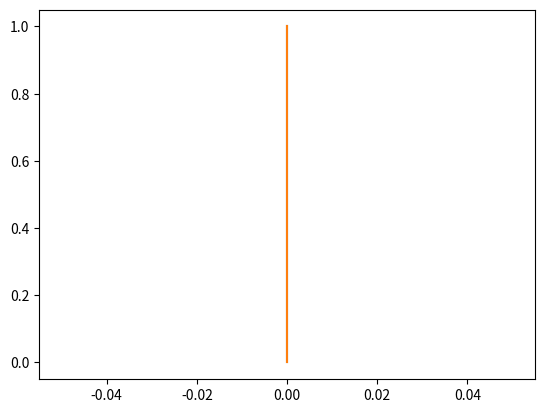

Reproduce this figure in Python.
#
# Model class
#
import numpy as np
import scipy.integrate
import matplotlib.pyplot as plt

def dose(t, X):
    return X
class Model:
    """A Pharmokinetic (PK) model

    Parameters
    ----------

    value: numeric, optional
        an example paramter

    """
    def __init__(self, params):
        self.name = params['name'] # name of the model
        self.num_comp = params['num_comp'] # number of compartments to model
        self.dose_type = params['dose_type']
        #self.protocol = params['protocol']
        self.y = params['y'] # [ng], initial quantity of drugs in central and periferal compartments.
        self.Q_p1 = params['Q_p1'] # [ng], drug quantity in periferal compartment
        self.V_c = params['V_c'] # [ml], volume central compartment.
        self.V_p1 = params['V_p1'] # [ml], volume periferal compartment.
        self.CL = params['CL'] # [ml/h], clearance rate from central compartment.
        self.X = params['X'] # [ng/h], rate at which the drugs are administered into the central compartment.
        self.step_size = params['step_size']
        self.endpoint = params['endpoint']

    def ODE_sys(self, t):
        """
        Creates the Right-Hand-Side function, rhs, of the ODE specifying the quantity of drugs in the central and periferal compartments. 

        Args:
            param1: t [h], duration for which the drug is administered.

        Returns:
            A list containing the rhs of the change in qc (drug quantity in central channel [ng]) and qp1 over time.

        Raises:
            KeyError: Raises an exception if input for parameters 2-6 is not an int or float type.
        """

        # if  self.y or self.Q_p1 or self.V_c or self.V_p1 or self.CL or self.X != isinstance((int, float)):
        #    raise Exception(f"Invalid input.")
        
        q_c, q_p1 = self.y
        dqc_dt = dose(t, self.X) - q_c / self.V_c * self.CL

        if self.num_comp < 2:
                return dqc_dt
        else:
                transition = self.Q_p1 * (q_c / self.V_c - q_p1 / self.V_p1)
                dqp1_dt = transition
                return dqc_dt - dqp1_dt

    def solve(self, t):
        # initial conditions
        y0 = np.zeros(self.num_comp + 1)
        # A vector of zeros representing the initial concentration of drug in all compartments
        # unpack arguments of params dict and store in args list.
        # Handle dosing type and protocol
        # if protocol is provided initial conc is set to dose provided
        # if self.protocol:
        #     y0[0] = self.protocol.dose  # Initial dose in central compartment
        
        # # Solve the system of ODEs
        # solution = odeint(self.system_of_odes, y0, t, args=(params,))
        # return solution
        # unpack timepoints for which to evaluate the function.
        t_eval = np.linspace(0, self.step_size, self.endpoint)
        # solve the ODE for the given parameters.
        sol = scipy.integrate.solve_ivp(
        fun=lambda t, y: self.ODE_sys(t),
        t_span=[t_eval[0], t_eval[-1]],
        y0=y0, t_eval=t_eval
        )
        return sol

# Testing
model_args = {
    'name': 'Garry',
    'num_comp': 1,
    'dose_type': 'IV',
    'y': [1, 1],
    'Q_p1': 1.0,
    'V_c': 1.0,
    'V_p1': 1.0,
    'CL': 1.0,
    'X': 1.0,
    'step_size': 1,
    'endpoint': 10
}

Garry = Model(model_args)
res = Garry.solve(t=0)
print(Garry.name)
print(res.y)
plt.plot(res.y[0], res.t)
plt.plot(res.y[1], res.t)
plt.show()

